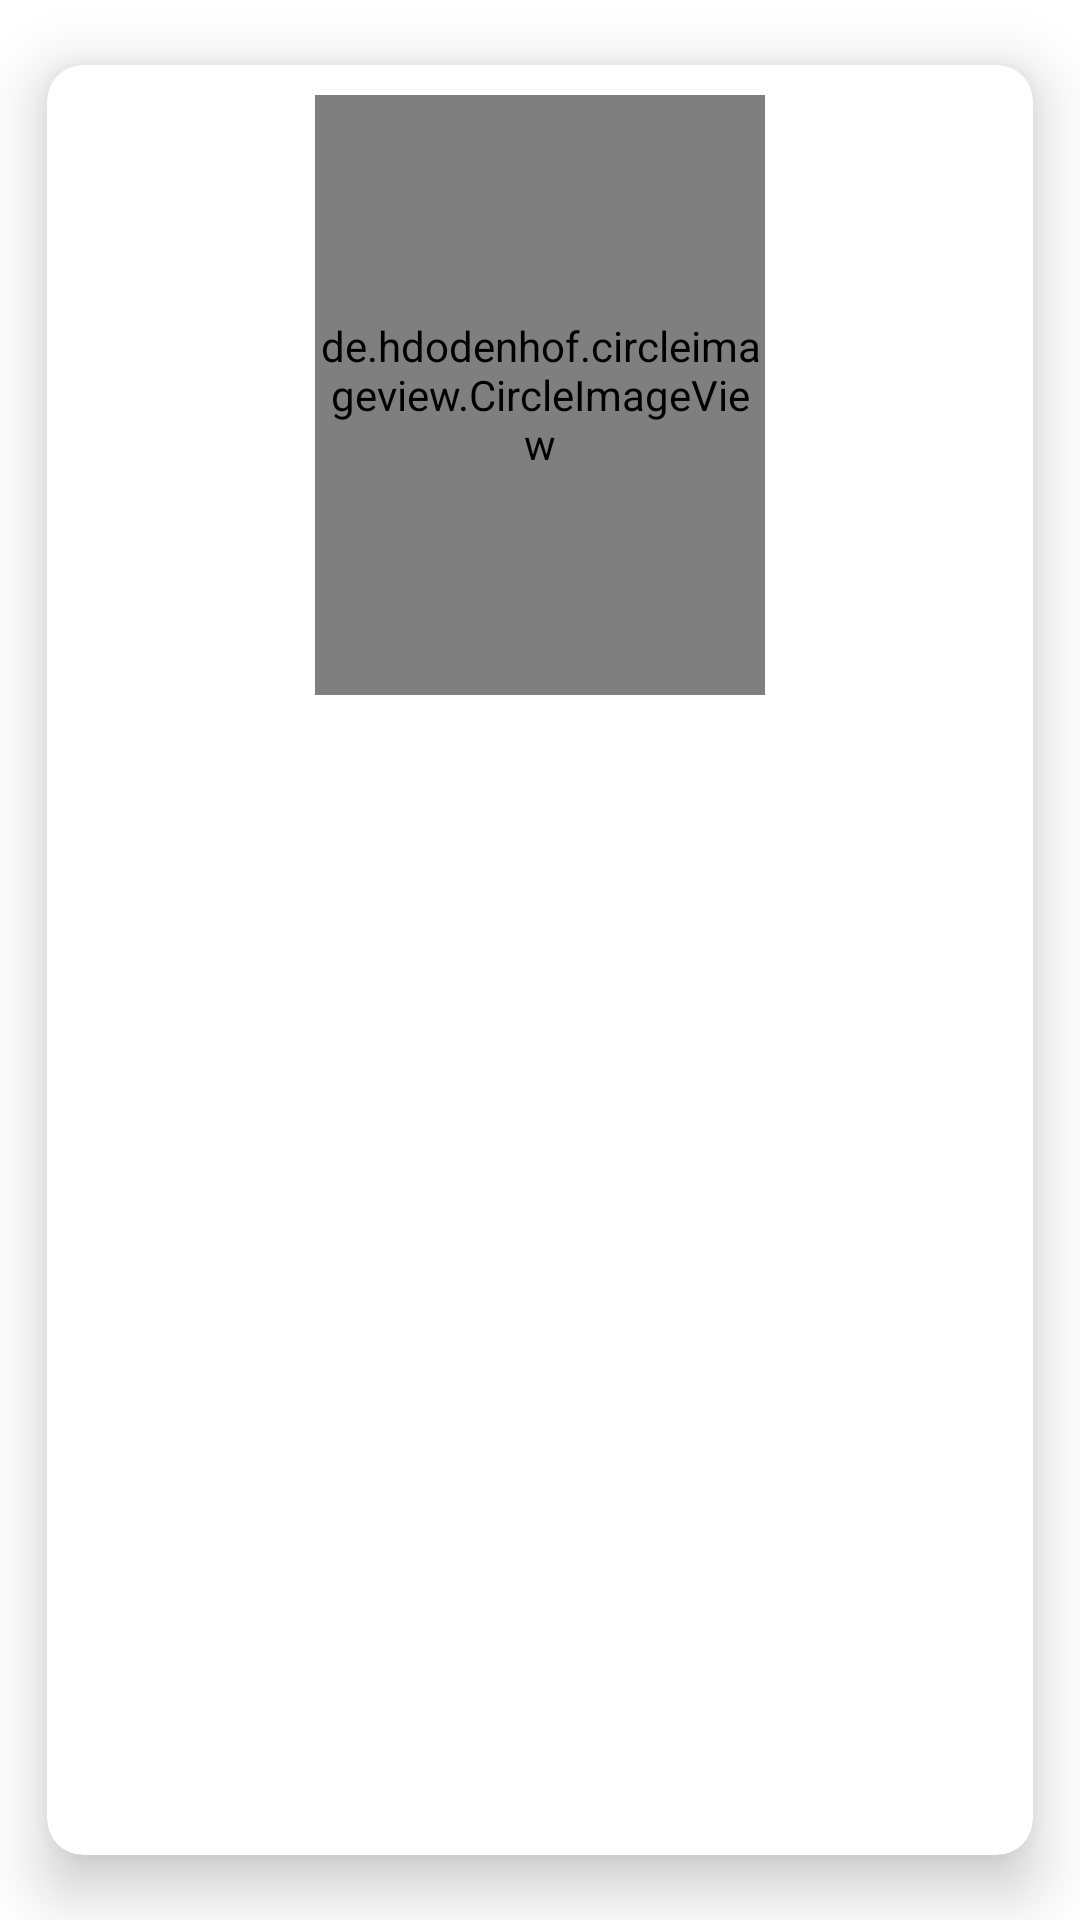

Reconstruct the res/layout file that produces this screen, plus the resources it refers to.
<!-- AndroidManifest.xml: application theme Theme.FoodieEmpire -->
<!-- res/layout/meal_item.xml -->
<?xml version="1.0" encoding="utf-8"?>
<androidx.cardview.widget.CardView xmlns:android="http://schemas.android.com/apk/res/android"
    xmlns:app="http://schemas.android.com/apk/res-auto"
    android:id="@+id/meal_card"
    android:layout_width="200dp"
    android:layout_height="350dp"
    android:orientation="vertical"
    app:cardBackgroundColor="@color/white"
    app:cardCornerRadius="12dp"
    app:cardElevation="12dp"
    app:cardUseCompatPadding="true">

    <androidx.constraintlayout.widget.ConstraintLayout
        android:layout_width="match_parent"
        android:layout_height="match_parent">

        <ImageView
            android:id="@+id/fav_icon"
            android:layout_width="wrap_content"
            android:layout_height="wrap_content"

            android:layout_marginStart="5dp"
            android:layout_marginTop="5dp"

            app:layout_constraintStart_toStartOf="parent"
            app:layout_constraintTop_toTopOf="parent" />

        <de.hdodenhof.circleimageview.CircleImageView
            android:id="@+id/circle_image_meal"
            android:layout_width="150dp"
            android:layout_height="200dp"
            android:src="@drawable/logo"
            app:civ_border_color="@color/teal_700"
            app:civ_border_width="2dp"
            android:layout_marginTop="10dp"
            app:layout_constraintEnd_toEndOf="parent"
            app:layout_constraintStart_toStartOf="parent"
            app:layout_constraintTop_toTopOf="parent" />

        <TextView
            android:id="@+id/text_meal"
            android:layout_width="match_parent"
            android:layout_height="wrap_content"
            android:textAlignment="center"
            android:textColor="@color/teal_700"
            android:textSize="17sp"
            android:padding="10dp"
            android:layout_marginBottom="10dp"
            android:layout_marginTop="10dp"
            android:textStyle="italic"
            app:layout_constraintBottom_toBottomOf="parent"
            app:layout_constraintEnd_toEndOf="parent"
            app:layout_constraintStart_toStartOf="parent"
            app:layout_constraintTop_toBottomOf="@id/circle_image_meal" />
    </androidx.constraintlayout.widget.ConstraintLayout>
</androidx.cardview.widget.CardView>
<!-- resources referenced by this layout -->
<resources>
  <!-- drawable logo: png bitmap (drawable, 3071 bytes) -->
  <style name="Theme.FoodieEmpire" parent="Theme.MaterialComponents.DayNight.NoActionBar">
          
          <item name="colorPrimary">@color/purple_500</item>
          <item name="colorPrimaryVariant">@color/purple_700</item>
          <item name="colorOnPrimary">@color/white</item>
          
          <item name="colorSecondary">@color/teal_200</item>
          <item name="colorSecondaryVariant">@color/teal_700</item>
          <item name="colorOnSecondary">@color/black</item>
          
          <item name="android:statusBarColor">?attr/colorPrimaryVariant</item>
          
      </style>
  <!-- not gathered from this repository: default colours our renderer supplied (Android Studio template values) -->
  <color name="purple_500">#FF6200EE</color>
  <color name="purple_700">#FF3700B3</color>
  <color name="teal_200">#FF03DAC5</color>
  <color name="teal_700">#FF018786</color>
  <color name="black">#FF000000</color>
  <color name="white">#FFFFFFFF</color>
</resources>
